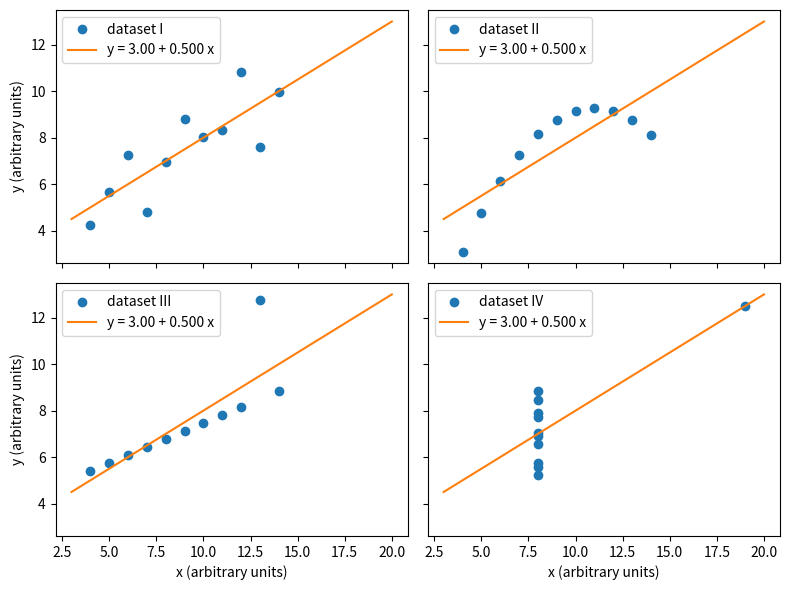
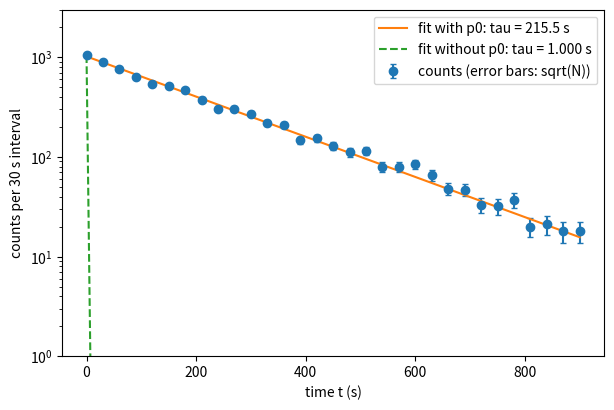

Write the Python code that produced these figures, in order.
import os
try:
    from google.colab import drive                      # running in Colab
    drive.mount("/content/drive")
    LAB_DIR = "/content/drive/MyDrive/PHY405_Labs/Week00"
except ImportError:                                     # running elsewhere: a local folder
    LAB_DIR = os.path.join(os.getcwd(), "PHY405_Labs", "Week00")
os.makedirs(LAB_DIR, exist_ok=True)
os.chdir(LAB_DIR)                                       # files written below land here
print("working folder:", os.getcwd())

import sys, math, numpy as np, pandas as pd, scipy, matplotlib.pyplot as plt
%config InlineBackend.figure_format = 'retina'   # sharp figures on high-resolution screens
import matplotlib
print("Python    ", sys.version.split()[0])
print("NumPy     ", np.__version__)
print("SciPy     ", scipy.__version__)
print("pandas    ", pd.__version__)
print("Matplotlib", matplotlib.__version__)

prediction = ...  # write your prediction before running the next cell

# Cell 1
L = 1.0     # m
g = 9.81    # m/s^2 (Earth)

# Cell 2
T = 2 * math.pi * math.sqrt(L / g)
print(f"T = {T:.3f} s")

# Cell 3
g = 1.62    # m/s^2 (Moon experiment)

# Checks (independent of the memory: constants typed out)
T_earth = 2 * math.pi * math.sqrt(1.0 / 9.81)
T_moon  = 2 * math.pi * math.sqrt(1.0 / 1.62)
print(f"sqrt(9.81/1.62) = {math.sqrt(9.81/1.62):.3f}")
print(f"T_moon / T_earth = {T_moon / T_earth:.3f}")
assert abs(T_moon / T_earth - math.sqrt(9.81 / 1.62)) < 1e-12, "the period ratio must equal sqrt(g_earth / g_moon)"

# TODO: write your answer here

prediction = ...  # write your prediction before running the next cell

# the trap
grid = [[0]*3]*3
grid[0][0] += 1
print(grid, sum(map(sum, grid)))

# fix 1: list comprehension
grid_lc = [[0]*3 for _ in range(3)]
grid_lc[0][0] += 1
print(grid_lc, sum(map(sum, grid_lc)))

# fix 2: NumPy
grid_np = np.zeros((3, 3), dtype=int)
grid_np[0, 0] += 1
print(grid_np.tolist(), grid_np.sum())

# Check A: conservation (hits recorded must equal the one particle sent) on the fixed versions
assert sum(map(sum, grid_lc)) == 1, "comprehension grid must record exactly 1 hit"
assert grid_np.sum() == 1, "np.zeros grid must record exactly 1 hit"
# Check B: identity (are the rows the same object?)
print("trap:          grid[0] is grid[1] ->", grid[0] is grid[1])
print("comprehension: grid_lc[0] is grid_lc[1] ->", grid_lc[0] is grid_lc[1])

# TODO: write your answer here

prediction = ...  # write your prediction before running the next cell

t = np.linspace(0, 1, 10)   # s, both ends included
x = 2 * t                   # m
print(np.round(np.diff(x) / 0.1, 3))        # student
print(np.round(np.diff(x) / np.diff(t), 3)) # real time step
print(f"student error: {100 * ((np.diff(x) / 0.1)[0] / 2 - 1):.1f} %")

print("len(t) =", len(t), "points")
print("len(np.diff(t)) =", len(np.diff(t)), "intervals")
print(f"step of np.linspace(0, 1, 11) = {np.diff(np.linspace(0, 1, 11))[0]:.4f} s")
assert len(np.diff(t)) == len(t) - 1, "N points make N - 1 intervals"

# TODO: write your answer here

prediction = ...  # write your prediction before running the next cell

D = np.array([[1, 2, 3], [4, 5, 6], [7, 8, 9]], dtype=float)   # 3 runs x 3 detectors
wrong = D - D.mean(axis=1)
right = D - D.mean(axis=1, keepdims=True)
print("trap  :", wrong.tolist(), " row sums:", wrong.sum(axis=1).tolist())
print("right :", right.tolist(), " row sums:", right.sum(axis=1).tolist())

# the same mistake on a non-square table fails loudly
R = np.ones((3, 4))
try:
    R - R.mean(axis=1)
except ValueError as e:
    print("(3,4) - (3,) -> ValueError:", e)
print("(3,4) - (3,1) -> shape", (R - R.mean(axis=1, keepdims=True)).shape)

# Check A: a centred row sums to 0
assert np.allclose(right.sum(axis=1), 0), "every centred row must sum to 0"
# Check B: shape of the keepdims mean
print("D.mean(axis=1, keepdims=True).shape =", D.mean(axis=1, keepdims=True).shape)

T = np.random.default_rng(405).normal(15, 3, size=(7, 24))   # data: 7 days x 24 hours, in deg C
# TODO: write your answer here

prediction = ...  # write your prediction before running the next cell

g = 9.81   # m/s^2 (set again here: the Moon value from Problem 1 is still in memory)
print(g * np.sin(30), g * np.sin(np.deg2rad(30)))

a = g * np.sin(np.deg2rad(30))
assert 0 < a < g, f"an incline acceleration must satisfy 0 < a < g, got {a:.3f}"
print(f"a = {a:.3f} m/s^2")
print(f"np.sin(0.1) = {np.sin(0.1):.5f}   (small angle: close to 0.1, in radians)")

# TODO: write your answer here

prediction = ...  # write your prediction before running the next cell

T = pd.Series([19.0, 21.0, np.nan, 23.0, 21.0], name="T_C")
print("T.mean()              =", T.mean())
print("np.mean(T.to_numpy()) =", np.mean(T.to_numpy()))
print("T.fillna(0).mean()    =", T.fillna(0).mean())
print("T.count() =", T.count(), "  len(T) =", len(T))

print(f"T.sum()/T.count() = {T.sum():.1f}/{T.count()} = {T.sum()/T.count():.2f} C")
print(f"np.nanmean        = {np.nanmean(T.to_numpy()):.2f} C")
for name, val in [("T.mean()", T.mean()), ("T.fillna(0).mean()", T.fillna(0).mean())]:
    print(f"{name:>20} = {val:.2f} C  inside [min, max] = [{T.min()}, {T.max()}]? {T.min() <= val <= T.max()}")
assert T.min() <= T.mean() <= T.max(), "a mean must lie between the smallest and largest reading"

# TODO: write your answer here

prediction = ...  # write your prediction before running the next cell

x123 = [10, 8, 13, 9, 11, 14, 6, 4, 12, 7, 5]
Y = {"I":   [8.04, 6.95, 7.58, 8.81, 8.33, 9.96, 7.24, 4.26, 10.84, 4.82, 5.68],
     "II":  [9.14, 8.14, 8.74, 8.77, 9.26, 8.10, 6.13, 3.10, 9.13, 7.26, 4.74],
     "III": [7.46, 6.77, 12.74, 7.11, 7.81, 8.84, 6.08, 5.39, 8.15, 6.42, 5.73],
     "IV":  [6.58, 5.76, 7.71, 8.84, 8.47, 7.04, 5.25, 12.50, 5.56, 7.91, 6.89]}
X = {"I": x123, "II": x123, "III": x123, "IV": [8, 8, 8, 8, 8, 8, 8, 19, 8, 8, 8]}
ans = pd.DataFrame([{"dataset": k, "x": xi, "y": yi} for k in Y for xi, yi in zip(X[k], Y[k])])
print(len(ans), "rows")

stats = ans.groupby("dataset").agg(mean_x=("x", "mean"), var_x=("x", "var"),
                                   mean_y=("y", "mean"), var_y=("y", "var"))
stats["r"] = [np.corrcoef(g_.x, g_.y)[0, 1] for _, g_ in ans.groupby("dataset")]
fits = [np.polyfit(g_.x, g_.y, 1) for _, g_ in ans.groupby("dataset")]
stats["slope"] = [f[0] for f in fits]
stats["intercept"] = [f[1] for f in fits]
fmt = {"mean_x": "{:.2f}", "var_x": "{:.2f}", "mean_y": "{:.2f}", "var_y": "{:.3f}",
       "r": "{:.3f}", "slope": "{:.3f}", "intercept": "{:.2f}"}
print(stats.to_string(formatters={k: v.format for k, v in fmt.items()}))

fig, axs = plt.subplots(2, 2, sharex=True, sharey=True, figsize=(8, 6))
xx = np.linspace(3, 20, 2)
for ax, (name, g_) in zip(axs.ravel(), ans.groupby("dataset")):
    ax.plot(g_.x, g_.y, "o", label=f"dataset {name}")
    ax.plot(xx, 3.00 + 0.500 * xx, "-", label="y = 3.00 + 0.500 x")
    ax.legend(loc="upper left")
for ax in axs[1]: ax.set_xlabel("x (arbitrary units)")
for ax in axs[:, 0]: ax.set_ylabel("y (arbitrary units)")
fig.tight_layout()
plt.show()

# Check A: the picture above. Check B: sensitivity of dataset III to its largest residual
d3 = ans[ans.dataset == "III"]
s3, i3 = np.polyfit(d3.x, d3.y, 1)
res3 = d3.y - (i3 + s3 * d3.x)
worst = res3.abs().idxmax()
s3b, i3b = np.polyfit(d3.x.drop(worst), d3.y.drop(worst), 1)
print(f"III largest residual {res3.abs().max():.2f} at x = {d3.x[worst]}")
print(f"III without it: fit y = {i3b:.2f} + {s3b:.3f} x")
print(f"IV: {int((ans[ans.dataset == 'IV'].x == 8).sum())} of 11 points at x = 8")

# TODO: write your answer here

prediction = ...  # write your prediction before running the next cell

import warnings
from scipy.optimize import curve_fit

T_half = 153.1                      # s, literature Ba-137m (2.552 min)
tau_true = T_half / np.log(2)
tt = np.arange(0, 901, 30.0)        # s
rng = np.random.default_rng(405)
counts = rng.poisson(1000.0 * np.exp(-tt / tau_true)).astype(float)
print(f"{len(tt)} points; first counts {counts[:3].astype(int).tolist()}, last {int(counts[-1])}")

model = lambda t, A, tau: A * np.exp(-t / tau)

# 1) no starting guess: keep the warning visible as text
with warnings.catch_warnings(record=True) as w:
    warnings.simplefilter("always")
    p_bad, c_bad = curve_fit(model, tt, counts)
for x_ in w:
    print("WARNING:", x_.category.__name__, "-", x_.message)
print(f"no p0: A = {p_bad[0]:.0f}, tau = {p_bad[1]:.3f} s, sigma = {np.sqrt(np.diag(c_bad)).tolist()}")
print(f"       model at t = 30 s: {p_bad[0] * np.exp(-30 / p_bad[1]):.1e} counts; data: {int(counts[1])}")

# 2) with a starting guess
p, c = curve_fit(model, tt, counts, p0=(counts[0], 200.0))
sA, stau = np.sqrt(np.diag(c))
print(f"p0 = (counts[0], 200 s): A = {p[0]:.0f} +/- {sA:.0f}, tau = {p[1]:.1f} +/- {stau:.1f} s")
print(f"T_half = tau ln2 = {p[1]*np.log(2):.1f} +/- {stau*np.log(2):.1f} s = {p[1]*np.log(2)/60:.2f} min (literature 2.552 min)")

fig, ax = plt.subplots(figsize=(7, 4.5))
ax.errorbar(tt, counts, yerr=np.sqrt(counts), fmt="o", capsize=2, label="counts (error bars: sqrt(N))")
tf = np.linspace(0, 900, 300)
ax.plot(tf, model(tf, *p), "-", label=f"fit with p0: tau = {p[1]:.1f} s")
ax.plot(tf, model(tf, *p_bad), "--", label=f"fit without p0: tau = {p_bad[1]:.3f} s")
ax.set_yscale("log"); ax.set_ylim(1, 3000)
ax.set_xlabel("time t (s)"); ax.set_ylabel("counts per 30 s interval")
ax.legend()
plt.show()

# Check A: straight line through ln(counts)
m = counts > 0
k1, k0 = np.polyfit(tt[m], np.log(counts[m]), 1)
print(f"line fit of ln N vs t: tau = {-1/k1:.1f} s")
# Check B: eye estimate, counts halve from counts[0] near t = 150 s
print(f"counts[0] = {int(counts[0])}; counts[5] (t = {tt[5]:.0f} s) = {int(counts[5])}")

# TODO: write your answer here
